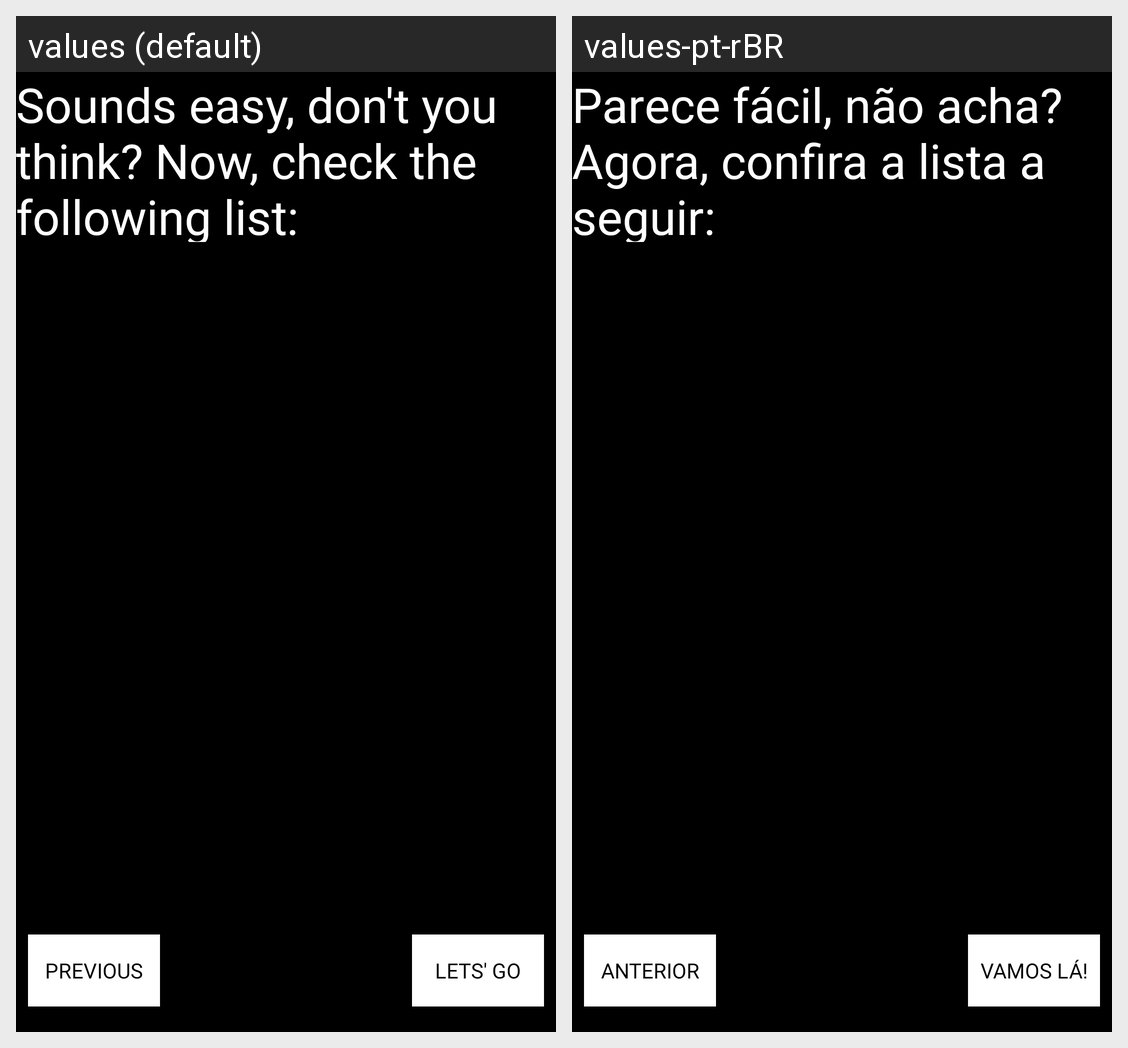

Locale-by-locale string values for the Android screen shown in this grid:
Android screen res/layout/activity_game_intro_part2.xml rendered under 2 locales, left to right: values (default), values-pt-rBR. Device: Nexus 5 (rendered at 1080×1920; each locale shown at half size, 540×960, under a caption strip naming it); theme ConsoleTheme.
Strings drawn on this screen, with the default value and each locale's value (text and hints the layout hard-codes, and strings that could not be matched under every locale, appear in the picture but are not listed):

intro_player_guessing_message_3
  values: Sounds easy, don't you think? Now, check the following list:
  values-pt-rBR: Parece fácil, não acha? Agora, confira a lista a seguir:

previous
  values: Previous
  values-pt-rBR: Anterior

lets_go
  values: Lets' Go
  values-pt-rBR: Vamos lá!
